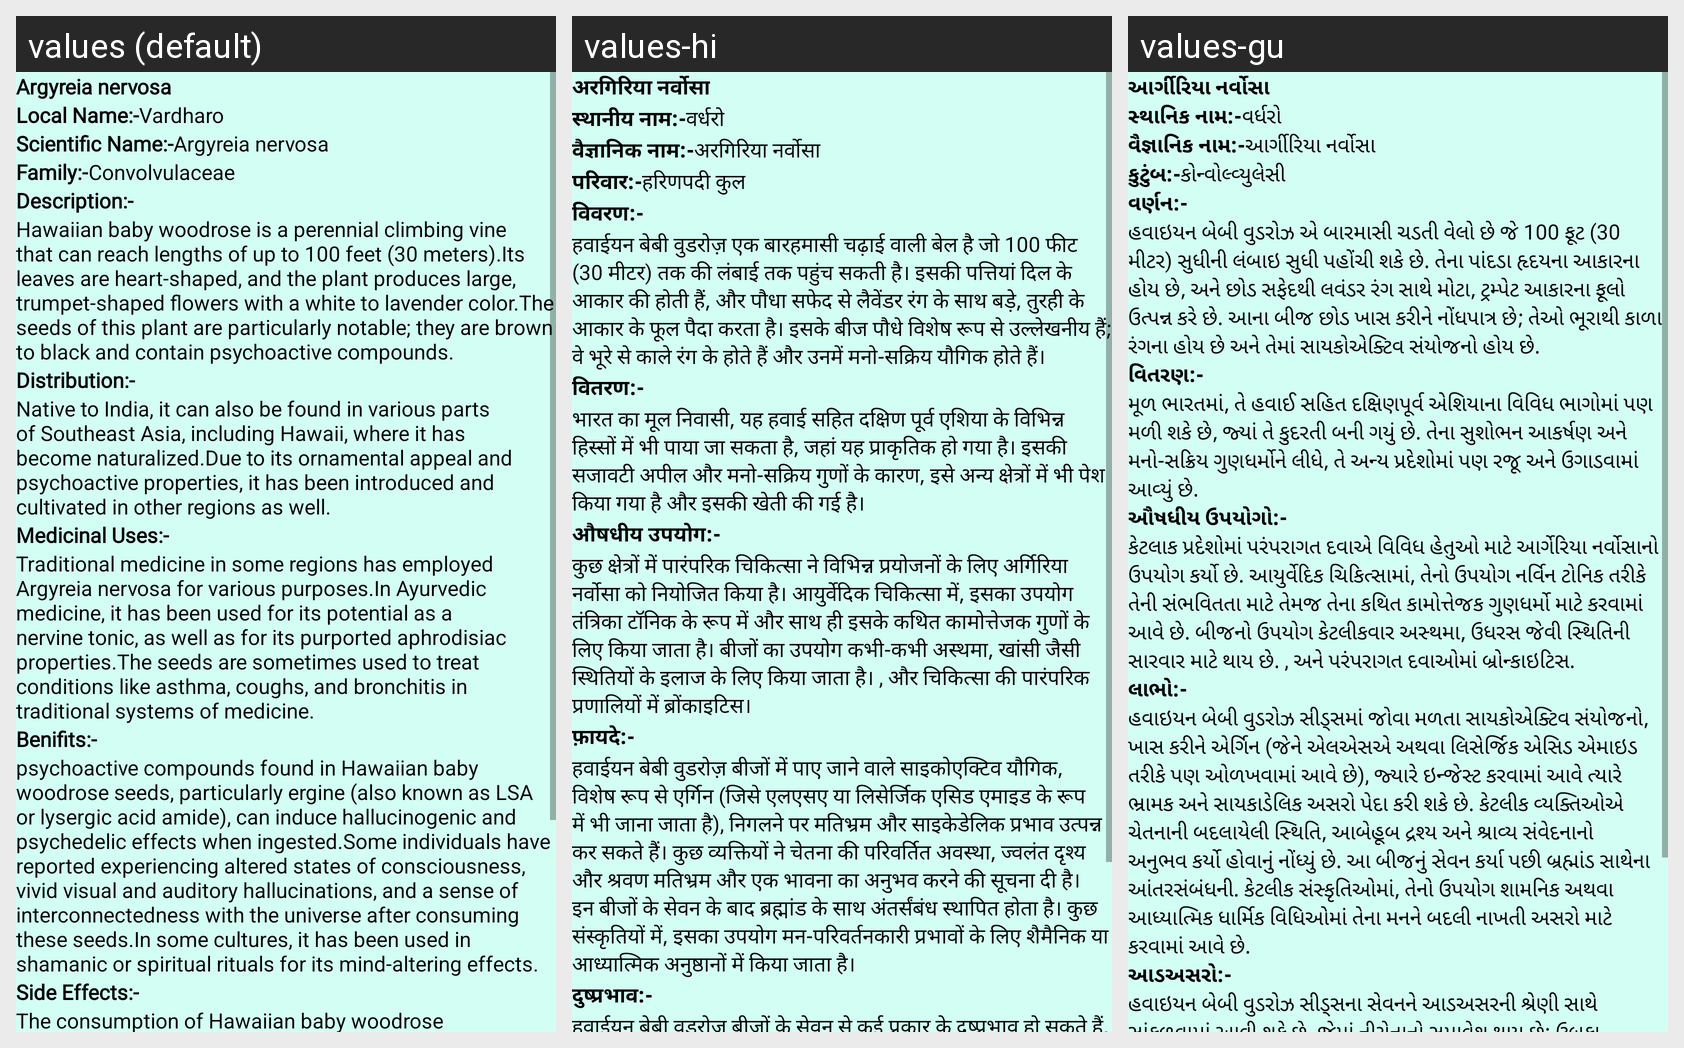

Translations of the strings shown on this Android screen, per locale in the grid:
Android screen res/layout/activity_plant5.xml rendered under 3 locales, left to right: values (default), values-hi, values-gu. Device: Nexus 5 (rendered at 1080×1920; each locale shown at half size, 540×960, under a caption strip naming it); theme NoActionBar.
Strings drawn on this screen, with the default value and each locale's value (text and hints the layout hard-codes, and strings that could not be matched under every locale, appear in the picture but are not listed):

p5
  values: Argyreia nervosa
  values-hi: अरगिरिया नर्वोसा
  values-gu: આર્ગીરિયા નર્વોસા

Local_name
  values: Local Name:-
  values-hi: स्थानीय नाम:-
  values-gu: સ્થાનિક નામ:-

l5
  values: Vardharo
  values-hi: वर्धरो
  values-gu: વર્ધરો

scientific_name
  values: Scientific Name:-
  values-hi: वैज्ञानिक नाम:-
  values-gu: વૈજ્ઞાનિક નામ:-

s5
  values: Argyreia nervosa
  values-hi: अरगिरिया नर्वोसा
  values-gu: આર્ગીરિયા નર્વોસા

family
  values: Family:-
  values-hi: परिवार:-
  values-gu: કુટુંબ:-

f5
  values: Convolvulaceae
  values-hi: हरिणपदी कुल
  values-gu: કોન્વોલ્વ્યુલેસી

Description
  values: Description:-
  values-hi: विवरण:-
  values-gu: વર્ણન:-

d5
  values: Hawaiian baby woodrose is a perennial climbing vine that can reach lengths of up to 100 feet (30 meters).Its leaves are heart-shaped, and the plant produces large, trumpet-shaped flowers with a white to lavender color.The seeds of this plant are particularly notable; they are brown to black and contain psychoactive compounds.
  values-hi: हवाईयन बेबी वुडरोज़ एक बारहमासी चढ़ाई वाली बेल है जो 100 फीट (30 मीटर) तक की लंबाई तक पहुंच सकती है। इसकी पत्तियां दिल के आकार की होती हैं, और पौधा सफेद से लैवेंडर रंग के साथ बड़े, तुरही के आकार के फूल पैदा करता है। इसके बीज पौधे विशेष रूप से उल्लेखनीय हैं; वे भूरे से काले रंग के होते हैं और उनमें मनो-सक्रिय यौगिक होते हैं।
  values-gu: હવાઇયન બેબી વુડરોઝ એ બારમાસી ચડતી વેલો છે જે 100 ફૂટ (30 મીટર) સુધીની લંબાઇ સુધી પહોંચી શકે છે. તેના પાંદડા હૃદયના આકારના હોય છે, અને છોડ સફેદથી લવંડર રંગ સાથે મોટા, ટ્રમ્પેટ આકારના ફૂલો ઉત્પન્ન કરે છે. આના બીજ છોડ ખાસ કરીને નોંધપાત્ર છે; તેઓ ભૂરાથી કાળા રંગના હોય છે અને તેમાં સાયકોએક્ટિવ સંયોજનો હોય છે.

Distribution
  values: Distribution:-
  values-hi: वितरण:-
  values-gu: વિતરણ:-

dt5
  values: Native to India, it can also be found in various parts of Southeast Asia, including Hawaii, where it has become naturalized.Due to its ornamental appeal and psychoactive properties, it has been introduced and cultivated in other regions as well.
  values-hi: भारत का मूल निवासी, यह हवाई सहित दक्षिण पूर्व एशिया के विभिन्न हिस्सों में भी पाया जा सकता है, जहां यह प्राकृतिक हो गया है। इसकी सजावटी अपील और मनो-सक्रिय गुणों के कारण, इसे अन्य क्षेत्रों में भी पेश किया गया है और इसकी खेती की गई है।
  values-gu: મૂળ ભારતમાં, તે હવાઈ સહિત દક્ષિણપૂર્વ એશિયાના વિવિધ ભાગોમાં પણ મળી શકે છે, જ્યાં તે કુદરતી બની ગયું છે. તેના સુશોભન આકર્ષણ અને મનો-સક્રિય ગુણધર્મોને લીધે, તે અન્ય પ્રદેશોમાં પણ રજૂ અને ઉગાડવામાં આવ્યું છે.

Medicinal_uses
  values: Medicinal Uses:-
  values-hi: औषधीय उपयोग:-
  values-gu: ઔષધીય ઉપયોગો:-

m5
  values: Traditional medicine in some regions has employed Argyreia nervosa for various purposes.In Ayurvedic medicine, it has been used for its potential as a nervine tonic, as well as for its purported aphrodisiac properties.The seeds are sometimes used to treat conditions like asthma, coughs, and bronchitis in traditional systems of medicine.
  values-hi: कुछ क्षेत्रों में पारंपरिक चिकित्सा ने विभिन्न प्रयोजनों के लिए अर्गिरिया नर्वोसा को नियोजित किया है। आयुर्वेदिक चिकित्सा में, इसका उपयोग तंत्रिका टॉनिक के रूप में और साथ ही इसके कथित कामोत्तेजक गुणों के लिए किया जाता है। बीजों का उपयोग कभी-कभी अस्थमा, खांसी जैसी स्थितियों के इलाज के लिए किया जाता है। , और चिकित्सा की पारंपरिक प्रणालियों में ब्रोंकाइटिस।
  values-gu: કેટલાક પ્રદેશોમાં પરંપરાગત દવાએ વિવિધ હેતુઓ માટે આર્ગેરિયા નર્વોસાનો ઉપયોગ કર્યો છે. આયુર્વેદિક ચિકિત્સામાં, તેનો ઉપયોગ નર્વિન ટોનિક તરીકે તેની સંભવિતતા માટે તેમજ તેના કથિત કામોત્તેજક ગુણધર્મો માટે કરવામાં આવે છે. બીજનો ઉપયોગ કેટલીકવાર અસ્થમા, ઉધરસ જેવી સ્થિતિની સારવાર માટે થાય છે. , અને પરંપરાગત દવાઓમાં બ્રોન્કાઇટિસ.

Benifits
  values: Benifits:-
  values-hi: फ़ायदे:-
  values-gu: લાભો:-

b5
  values: psychoactive compounds found in Hawaiian baby woodrose seeds, particularly ergine (also known as LSA or lysergic acid amide), can induce hallucinogenic and psychedelic effects when ingested.Some individuals have reported experiencing altered states of consciousness, vivid visual and auditory hallucinations, and a sense of interconnectedness with the universe after consuming these seeds.In some …[clipped]
  values-hi: हवाईयन बेबी वुडरोज़ बीजों में पाए जाने वाले साइकोएक्टिव यौगिक, विशेष रूप से एर्गिन (जिसे एलएसए या लिसेर्जिक एसिड एमाइड के रूप में भी जाना जाता है), निगलने पर मतिभ्रम और साइकेडेलिक प्रभाव उत्पन्न कर सकते हैं। कुछ व्यक्तियों ने चेतना की परिवर्तित अवस्था, ज्वलंत दृश्य और श्रवण मतिभ्रम और एक भावना का अनुभव करने की सूचना दी है। इन बीजों के सेवन के बाद ब्रह्मांड के साथ अंतर्संबंध स्थापित होता है। कुछ …[clipped]
  values-gu: હવાઇયન બેબી વુડરોઝ સીડ્સમાં જોવા મળતા સાયકોએક્ટિવ સંયોજનો, ખાસ કરીને એર્ગિન (જેને એલએસએ અથવા લિસેર્જિક એસિડ એમાઇડ તરીકે પણ ઓળખવામાં આવે છે), જ્યારે ઇન્જેસ્ટ કરવામાં આવે ત્યારે ભ્રામક અને સાયકાડેલિક અસરો પેદા કરી શકે છે. કેટલીક વ્યક્તિઓએ ચેતનાની બદલાયેલી સ્થિતિ, આબેહૂબ દ્રશ્ય અને શ્રાવ્ય સંવેદનાનો અનુભવ કર્યો હોવાનું નોંધ્યું છે. આ બીજનું સેવન કર્યા પછી બ્રહ્માંડ સાથેના આંતરસંબંધની. કેટલીક …[clipped]

Side_Effects
  values: Side Effects:-
  values-hi: दुष्प्रभाव:-
  values-gu: આડઅસરો:-

se5
  values: The consumption of Hawaiian baby woodrose seeds can be associated with a range of side effects, including:Nausea and vomiting,Stomach discomfort,Dizziness,Confusion,Anxiety and panic attacks,Unpleasant or challenging hallucinationsIt's essential to note that the psychoactive effects of these seeds can be unpredictable and vary from person to person.There is a risk of overdose, which can lead to …[clipped]
  values-hi: हवाईयन बेबी वुडरोज़ बीजों के सेवन से कई प्रकार के दुष्प्रभाव हो सकते हैं, जिनमें शामिल हैं: मतली और उल्टी, पेट की परेशानी, चक्कर आना, भ्रम, चिंता और घबराहट के दौरे, अप्रिय या चुनौतीपूर्ण मतिभ्रम। यह ध्यान रखना आवश्यक है कि इन बीजों के मनोवैज्ञानिक प्रभाव हो सकते हैं। अप्रत्याशित हो और हर व्यक्ति में अलग-अलग हो। ओवरडोज़ का खतरा होता है, जिससे अधिक गंभीर लक्षण और यहां तक कि चिकित्सीय जटिलताएं भी हो …[clipped]
  values-gu: હવાઇયન બેબી વુડરોઝ સીડ્સના સેવનને આડઅસરની શ્રેણી સાથે સાંકળવામાં આવી શકે છે, જેમાં નીચેનાનો સમાવેશ થાય છે: ઉબકા અને ઉલટી, પેટમાં અગવડતા, ચક્કર, મૂંઝવણ, ચિંતા અને ગભરાટના હુમલા, અપ્રિય અથવા પડકારજનક આભાસ, એ નોંધવું જરૂરી છે કે આ મનોવૈજ્ઞાનિક અસરો જોઈ શકે છે. અણધારી અને વ્યક્તિ-વ્યક્તિમાં બદલાય છે. ઓવરડોઝનું જોખમ છે, જે વધુ ગંભીર લક્ષણો અને તબીબી ગૂંચવણો પણ તરફ દોરી શકે છે. હવાઇયન બેબી વુડરોઝ …[clipped]
